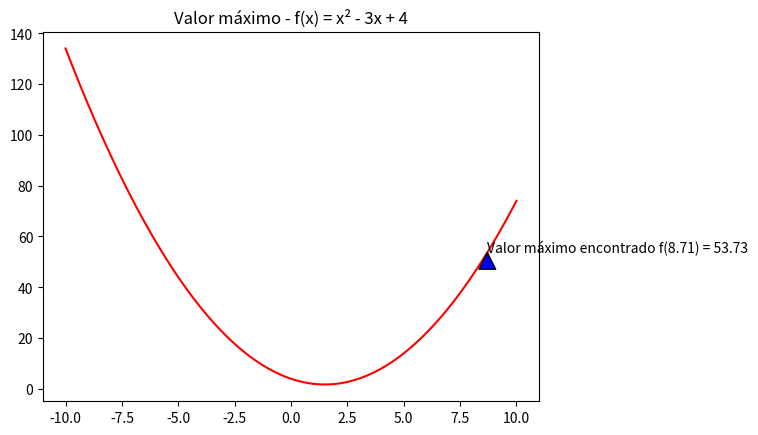

Here is the Python script that generated this plot:
import random
import matplotlib.pyplot as plt
import numpy as np

taxa_crossover = 70
taxa_mutacao = 1
qtd_individuos = 4
qtd_geracoes = 5
qtd_bits = 5
qtd_binarios = (2 ** qtd_bits) - 1
usar_eletismo = True

class Individuo():
    def __init__(self, binario, x, aptidao):
        self.binario = binario
        self.x = x
        self.aptidao = aptidao

    def __str__(self):
        return "    " + self.binario + " | " + str(round(self.x, 2)) + " | " + str(round(self.aptidao, 2))

    def __repr__(self):
        return "\n" + "    " + str(self.binario) + " | " + str(round(self.x, 2)) + " | " + str(round(self.aptidao, 2)) + "\n"

def bin_formatado(i, tamanho):
    s = bin(i)
    return s[2:].zfill(tamanho)

def gerar_populacao_inicial(populacao, qtd_individuos):
    pop_inicial = []
    while len(pop_inicial) != qtd_individuos:
        indice_sorteado = int(random.random() * qtd_binarios)
        individuo = populacao[indice_sorteado]
        pop_inicial.append(Individuo(individuo, binario_decimal(individuo), aptidao(individuo)))

    return pop_inicial

def binario_decimal(binario):
    decimal, i = 0, 0
    binario = int(binario)
    while(binario != 0):
        dec = binario % 10
        decimal = decimal + dec * pow(2, i)
        binario = binario//10
        i += 1
    return -10 + 20 * decimal / (2 ** qtd_bits - 1)


def aptidao(n):
    n = binario_decimal(n)
    return n*n - 3*n + 4


def crossover(individuo1, individuo2):
    limite_corte = len(individuo1.binario) - 1
    ponto_corte = int(random.random() * (limite_corte - 1) + 1)

    binario1 = individuo1.binario[0:(len(individuo1.binario) - ponto_corte)] + individuo2.binario[-ponto_corte::]
    binario2 = individuo2.binario[0:(len(individuo2.binario) - ponto_corte)] + individuo1.binario[-ponto_corte::]
    filho1 = Individuo(binario1, binario_decimal(binario1), aptidao(binario1))
    filho2 = Individuo(binario2, binario_decimal(binario2), aptidao(binario2))

    return [filho1, filho2]


def gerar_individuos(individuo1, individuo2):
    if(random.random() * 100 < taxa_crossover):
        filhos = crossover(individuo1, individuo2)
    else:
        filhos = [individuo1, individuo2]
    
    mutacao(filhos)
    return filhos

def mutacao(filhos):
    for individuo in filhos:
        novoValor = ''
        for bit in individuo.binario:
            fazMutacao = random.random() * 100 < taxa_mutacao
            if(fazMutacao and bit == '0'):
                novoValor += '1'
            elif(fazMutacao and bit == '1'):
                novoValor += '0'
            else:
                novoValor += bit
        individuo.binario = novoValor

def selecao_torneio(populacao):
    primeiroIndividuo = populacao[random.randrange(0, qtd_individuos)]
    segundoIndividuo = populacao[random.randrange(0, qtd_individuos)]

    return primeiroIndividuo if primeiroIndividuo.aptidao > segundoIndividuo.aptidao else segundoIndividuo 

def retorna_melhor(populacao):
    melhor = None
    for individuo in populacao:
        if (melhor == None or melhor.aptidao < individuo.aptidao):
            melhor = individuo
    
    return melhor

def elitismo(populacao, geracao):
    melhor = retorna_melhor(populacao)

    indice_pior = None
    for i in range(len(geracao)):
        individuo = geracao[i]
        if (indice_pior == None or geracao[indice_pior].aptidao > individuo.aptidao):
            indice_pior = i

    geracao[indice_pior] = melhor

    return geracao

#Todos os cromossomos existente para a população
todos_cromossomos = [] 
for y in range(0, qtd_binarios):
    todos_cromossomos.append(bin_formatado(y, qtd_bits))

populacao = gerar_populacao_inicial(todos_cromossomos, qtd_individuos)

print("Indíviduo |       X |   Aptidão ")

print("População inicial")
for individuo in populacao:
    print(individuo)

for i in range(qtd_geracoes):
    geracao = []
    while len(geracao) < qtd_individuos:
        individuo = selecao_torneio(populacao)
        individuo_ = selecao_torneio(populacao)
        
        geracao += gerar_individuos(individuo, individuo_)

    if usar_eletismo:
        populacao = elitismo(populacao, geracao)
    else:
        populacao = geracao

    print('\n-- Geração  ' + str(i+1) + ' --' )
    for individuo in populacao:
        print(individuo)

x = np.linspace(-10, 10, 1000)
y = x**2 - 3*x + 4  
plt.plot(x, y, color='red')

melhor = retorna_melhor(populacao)
plt.title("Valor máximo - f(x) = x² - 3x + 4")
plt.annotate(u'Valor máximo encontrado f(' + str(round(melhor.x, 2)) + ') = ' + str(round(melhor.aptidao, 2)), xy=(melhor.x, melhor.aptidao), xytext=(melhor.x, melhor.aptidao), arrowprops=dict(facecolor='blue',shrink=0.05)) 
plt.show()